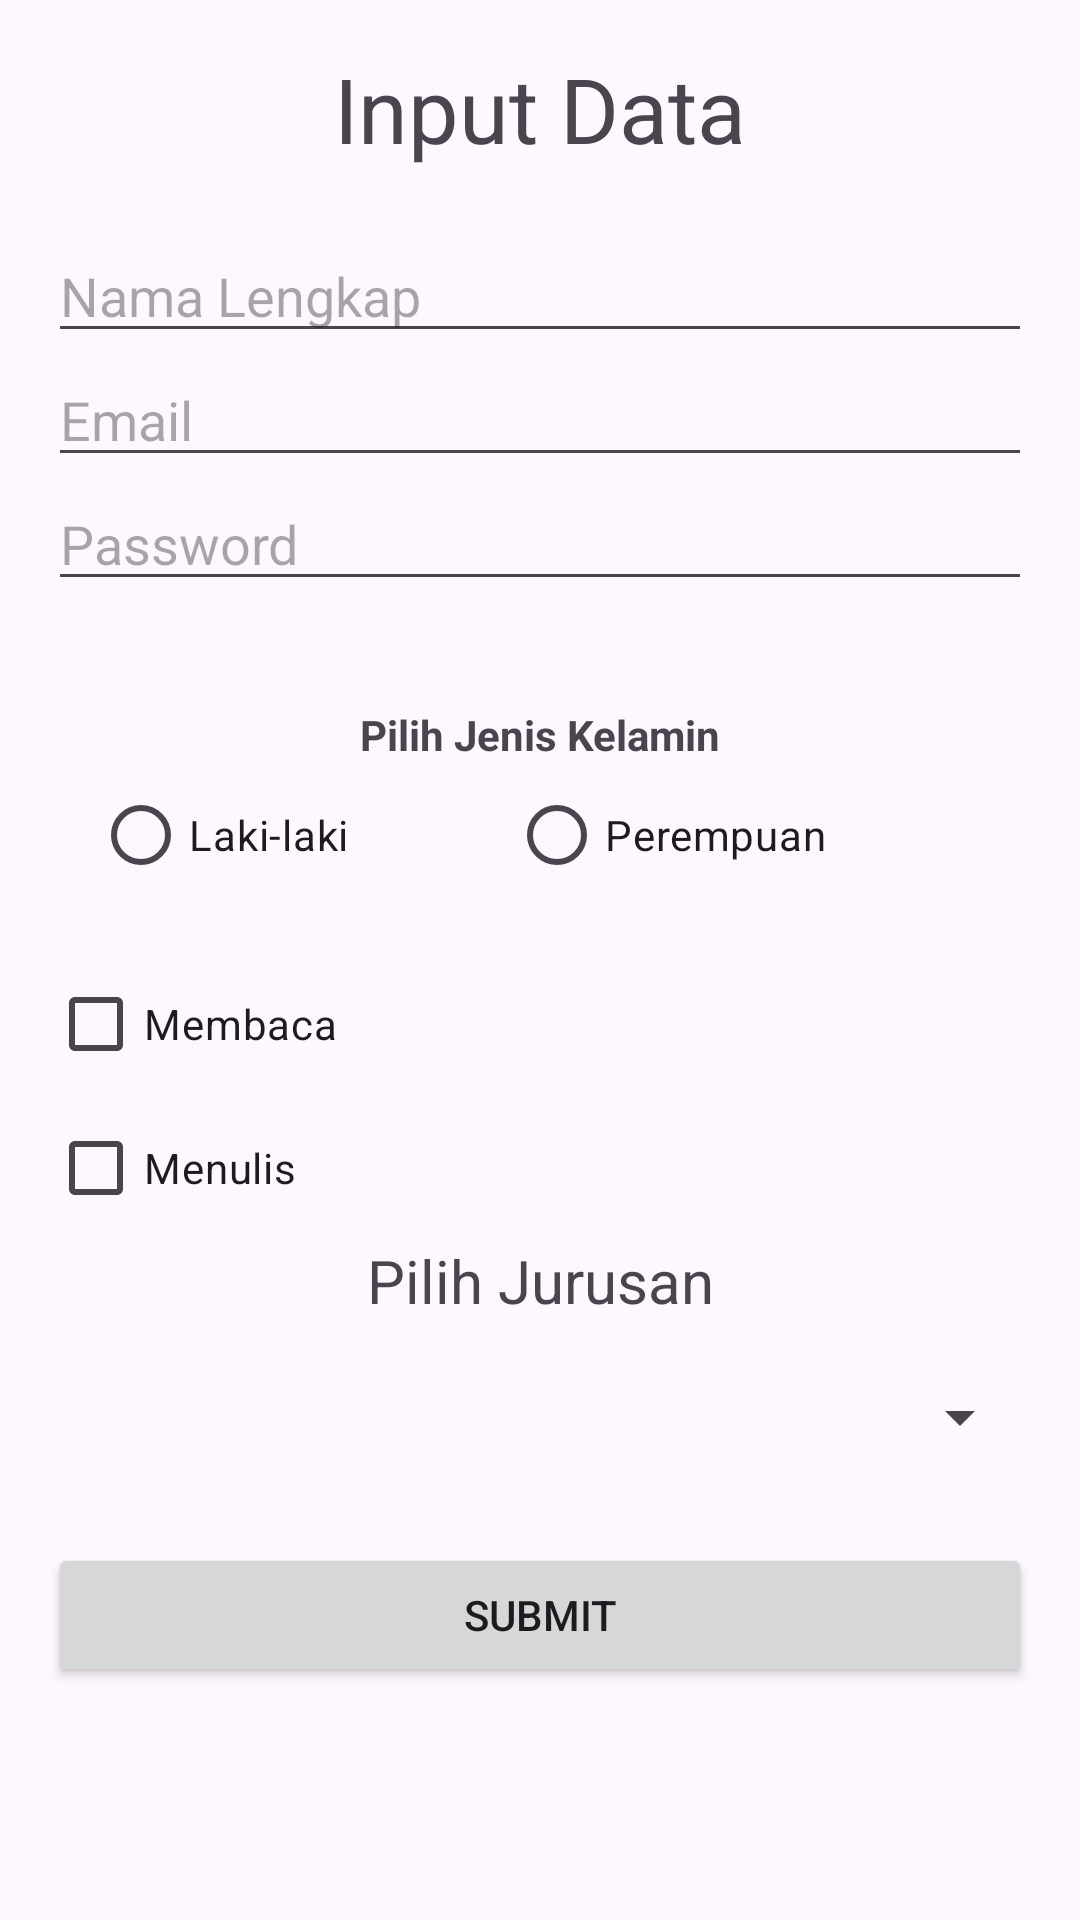

Produce the Android XML layout that renders to this screen, including the resource entries it uses.
<!-- AndroidManifest.xml: application theme Theme.KomponenKontrolInput -->
<!-- res/layout/activity_main.xml -->
<?xml version="1.0" encoding="utf-8"?>
<ScrollView xmlns:android="http://schemas.android.com/apk/res/android"
    xmlns:app="http://schemas.android.com/apk/res-auto"
    xmlns:tools="http://schemas.android.com/tools"
    android:id="@+id/main"
    android:layout_width="match_parent"
    android:layout_height="match_parent"
    tools:context=".MainActivity">


    <LinearLayout
        android:orientation="vertical"
        android:padding="16dp"
        android:layout_width="match_parent"
        android:layout_height="wrap_content">

        <TextView
            android:layout_width="match_parent"
            android:layout_height="wrap_content"
            android:text="Input Data"
            android:textAlignment="center"
            android:textSize="30dp"
            android:layout_marginBottom="20dp"
            />
        <EditText
            android:id="@+id/etNama"
            android:hint="Nama Lengkap"
            android:layout_width="match_parent"
            android:layout_height="wrap_content"/>
        <EditText
            android:id="@+id/etEmail"
            android:hint="Email"
            android:inputType="textEmailAddress"
            android:layout_width="match_parent"
            android:layout_height="wrap_content"/>
        <EditText
            android:id="@+id/etPassword"
            android:hint="Password"
            android:inputType="textPassword"
            android:layout_width="match_parent"
            android:layout_height="wrap_content"/>

        <TableLayout
            android:layout_width="match_parent"
            android:layout_height="wrap_content"
            android:layout_marginTop="20dp"
            android:padding="15dp"
            android:stretchColumns="*">

            <TableRow>
                <TextView
                    android:text="Pilih Jenis Kelamin"
                    android:textStyle="bold"
                    android:layout_span="2"
                    android:textAlignment="center"
                    />
            </TableRow>

            <TableRow>
                <RadioButton
                    android:id="@+id/rbLaki"
                    android:text="Laki-laki"
                    android:layout_width="wrap_content"
                    android:layout_height="wrap_content"/>
                <RadioButton
                    android:id="@+id/rbPerempuan"
                    android:text="Perempuan"
                    android:layout_width="wrap_content"
                    android:layout_height="wrap_content"/>
            </TableRow>
        </TableLayout>
        <CheckBox
            android:layout_width="wrap_content"
            android:layout_height="wrap_content"
            android:id="@+id/cbBaca"
            android:text="Membaca"
            />
        <CheckBox
            android:layout_width="wrap_content"
            android:layout_height="wrap_content"
            android:id="@+id/cbTulis"
            android:text="Menulis"
            />
        
        <TextView
            android:layout_width="match_parent"
            android:layout_height="wrap_content"
            android:text="Pilih Jurusan"
            android:textAlignment="center"
            android:textSize="20dp"
            />
        <Spinner
            android:id="@+id/spJurusan"
            android:layout_width="match_parent"
            android:layout_height="wrap_content"
            android:layout_marginTop="20dp"/>
        

        <Button
            android:layout_width="match_parent"
            android:layout_height="wrap_content"
            android:layout_marginTop="30dp"
            android:text="Submit"
            android:id="@+id/btnSubmit"
            />


    </LinearLayout>

</ScrollView>
<!-- resources referenced by this layout -->
<resources>
  <style name="Theme.KomponenKontrolInput" parent="Base.Theme.KomponenKontrolInput" />
  <style name="Base.Theme.KomponenKontrolInput" parent="Theme.Material3.DayNight.NoActionBar">
          
          
      </style>
</resources>
